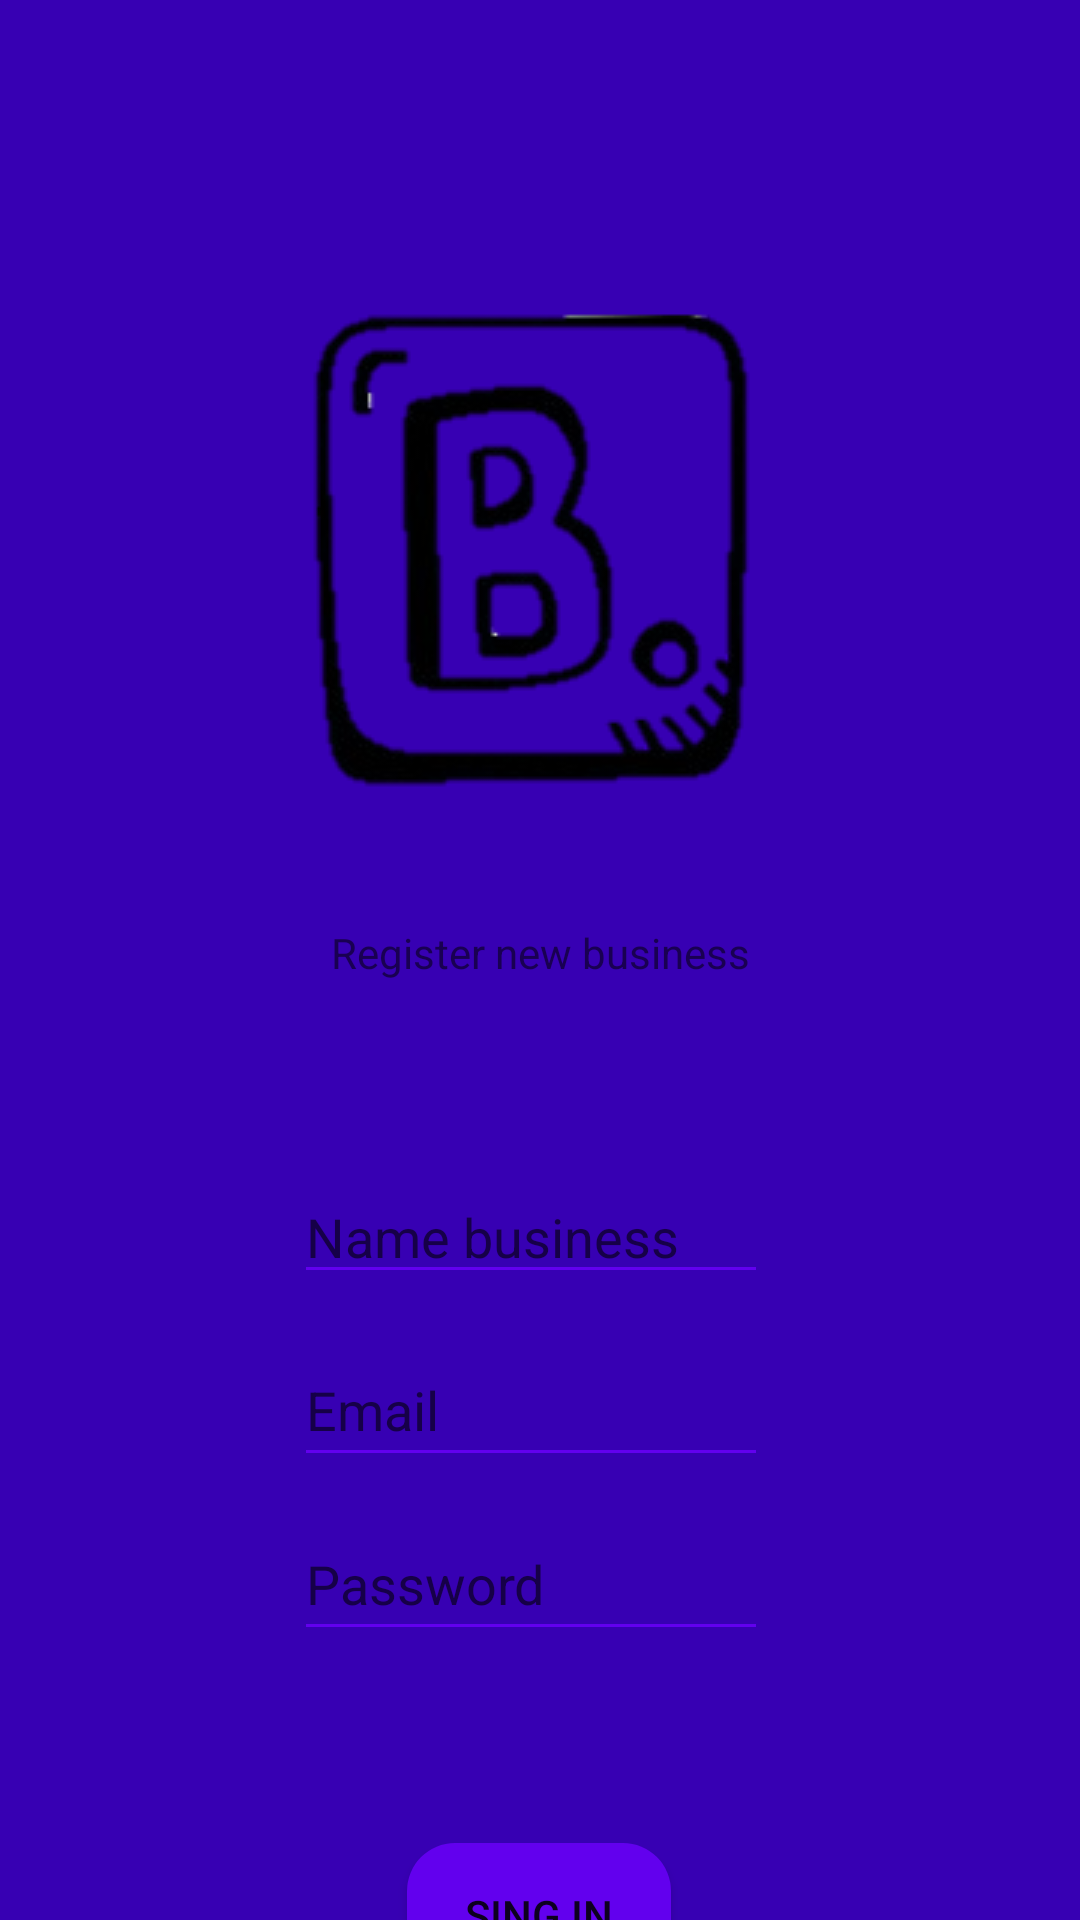

Produce the Android XML layout that renders to this screen, including the resource entries it uses.
<!-- AndroidManifest.xml: application theme Theme.BookingShine -->
<!-- res/layout/fragment_nuevo_emp.xml -->
<?xml version="1.0" encoding="utf-8"?>
<LinearLayout xmlns:android="http://schemas.android.com/apk/res/android"
    xmlns:app="http://schemas.android.com/apk/res-auto"
    xmlns:tools="http://schemas.android.com/tools"
    android:layout_width="match_parent"
    android:layout_height="match_parent"
    tools:context=".NuevoEmpFragment">

    <androidx.constraintlayout.widget.ConstraintLayout
        android:layout_width="match_parent"
        android:layout_height="match_parent"
        android:background="@color/purple_700">

        <ImageView
            android:id="@+id/imageView2"
            android:layout_width="wrap_content"
            android:layout_height="wrap_content"
            android:layout_marginStart="110dp"
            android:layout_marginTop="93dp"
            android:layout_marginEnd="111dp"
            android:src="@drawable/logo"
            app:layout_constraintEnd_toEndOf="parent"
            app:layout_constraintStart_toStartOf="parent"
            app:layout_constraintTop_toTopOf="parent" />

        <TextView
            android:id="@+id/textView2"
            android:layout_width="wrap_content"
            android:layout_height="wrap_content"
            android:layout_marginStart="143dp"
            android:layout_marginTop="33dp"
            android:layout_marginEnd="143dp"
            android:text="Register new business"
            app:layout_constraintEnd_toEndOf="parent"
            app:layout_constraintStart_toStartOf="parent"
            app:layout_constraintTop_toBottomOf="@+id/imageView2" />

        <EditText
            android:id="@+id/editTextEmailU"
            android:layout_width="match_parent"
            android:layout_height="wrap_content"
            android:layout_marginStart="98dp"
            android:layout_marginTop="63dp"
            android:layout_marginEnd="104dp"
            android:ems="10"
            android:inputType="textPersonName"
            app:layout_constraintEnd_toEndOf="parent"
            app:layout_constraintStart_toStartOf="parent"
            app:layout_constraintTop_toBottomOf="@+id/textView2"
            tools:ignore="TouchTargetSizeCheck"
            android:hint="@string/name_business"
            android:backgroundTint="@color/design_default_color_primary"/>

        <EditText
            android:id="@+id/editTextTextPersonName3"
            android:layout_width="match_parent"
            android:layout_height="wrap_content"
            android:layout_marginStart="98dp"
            android:layout_marginTop="13dp"
            android:layout_marginEnd="104dp"
            android:ems="10"
            android:hint="@string/email"
            android:inputType="textPersonName"
            android:minHeight="48dp"
            app:layout_constraintEnd_toEndOf="parent"
            app:layout_constraintStart_toStartOf="parent"
            app:layout_constraintTop_toBottomOf="@+id/editTextEmailU"
            android:backgroundTint="@color/design_default_color_primary"/>

        <EditText
            android:id="@+id/editTextPasswordU"
            android:layout_width="match_parent"
            android:layout_height="wrap_content"
            android:layout_marginStart="98dp"
            android:layout_marginTop="10dp"
            android:layout_marginEnd="104dp"
            android:ems="10"
            android:hint="@string/Password"
            android:inputType="textPassword"
            android:minHeight="48dp"
            app:layout_constraintEnd_toEndOf="parent"
            app:layout_constraintStart_toStartOf="parent"
            app:layout_constraintTop_toBottomOf="@+id/editTextTextPersonName3"
            android:backgroundTint="@color/design_default_color_primary"/>

        <Button
            android:id="@+id/RegisterUser1"
            android:layout_width="wrap_content"
            android:layout_height="wrap_content"
            android:layout_marginStart="161dp"
            android:layout_marginTop="64dp"
            android:layout_marginEnd="162dp"
            android:text="@string/sing_in"
            app:layout_constraintEnd_toEndOf="parent"
            app:layout_constraintStart_toStartOf="parent"
            app:layout_constraintTop_toBottomOf="@+id/editTextPasswordU"
            android:background="@drawable/button_rounded"/>
    </androidx.constraintlayout.widget.ConstraintLayout>
</LinearLayout>
<!-- resources referenced by this layout -->
<resources>
  <!-- drawable button_rounded (drawable) -->
  <?xml version="1.0" encoding="utf-8"?>
  <shape xmlns:android="http://schemas.android.com/apk/res/android">
      <corners android:radius="16dp"/>
      <solid android:color="@color/design_default_color_primary"/>
  </shape>
  <!-- drawable logo: png bitmap (drawable, 10822 bytes) -->
  <string name="Password">Password</string>
  <string name="email">Email</string>
  <string name="name_business">Name business</string>
  <string name="sing_in">Sing in</string>
  <style name="Theme.BookingShine" parent="Theme.MaterialComponents.DayNight.DarkActionBar">
          
          <item name="colorPrimary">@color/purple_500</item>
          <item name="colorPrimaryVariant">@color/purple_700</item>
          <item name="colorOnPrimary">@color/white</item>
          
          <item name="colorSecondary">@color/teal_200</item>
          <item name="colorSecondaryVariant">@color/teal_700</item>
          <item name="colorOnSecondary">@color/black</item>
          
          <item name="android:statusBarColor" tools:targetApi="l">?attr/colorPrimaryVariant</item>
          
      </style>
  <!-- not gathered from this repository: default colours our renderer supplied (Android Studio template values) -->
  <color name="purple_500">#FF6200EE</color>
  <color name="purple_700">#FF3700B3</color>
  <color name="teal_200">#FF03DAC5</color>
  <color name="teal_700">#FF018786</color>
  <color name="black">#FF000000</color>
  <color name="white">#FFFFFFFF</color>
</resources>
